Run: headless pygame with SDL's dummy video driver; simulated clock (each Clock.tick advances the game by its frame time, no real sleeping); random seed 0; keys injected as events and as key.get_pressed() state; no mouse input.
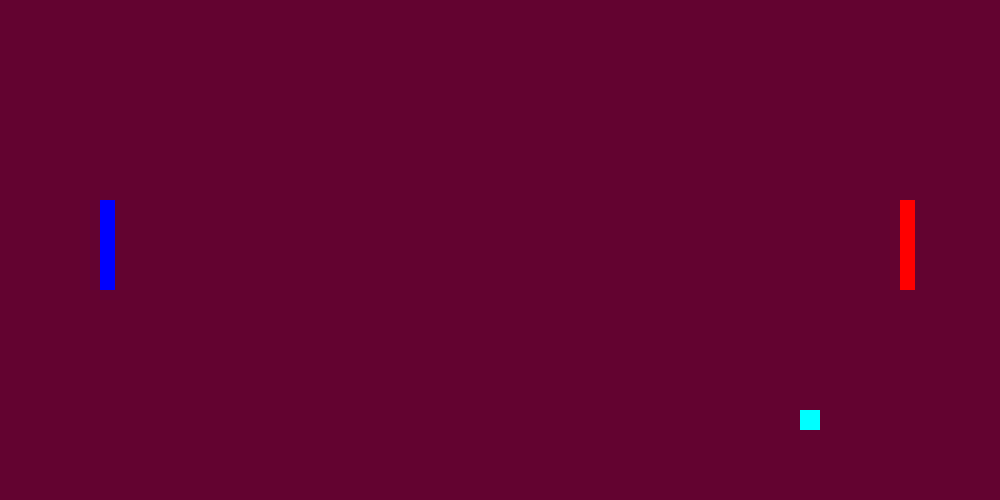
Frame 1 of 4 · flips 1–60 · no input
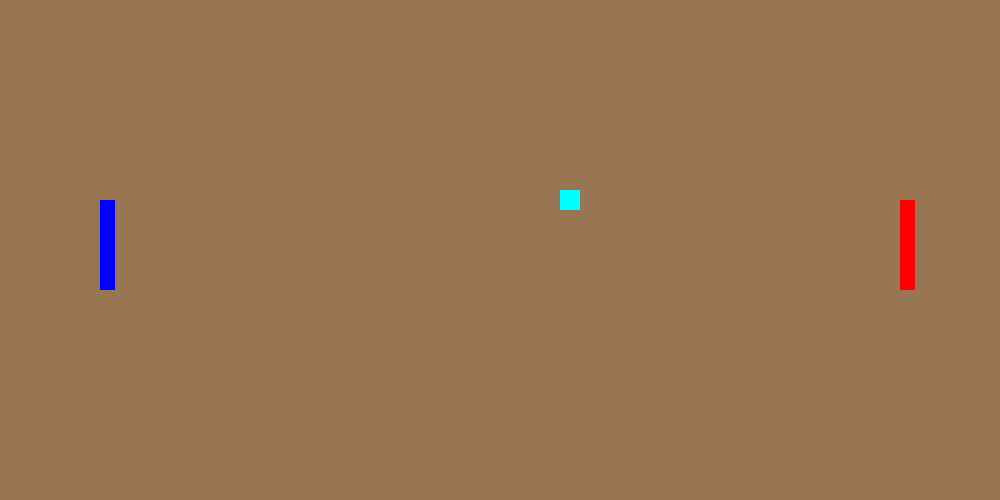
Frame 2 of 4 · flips 61–180 · tapped SPACE, RETURN · held RIGHT (→), D
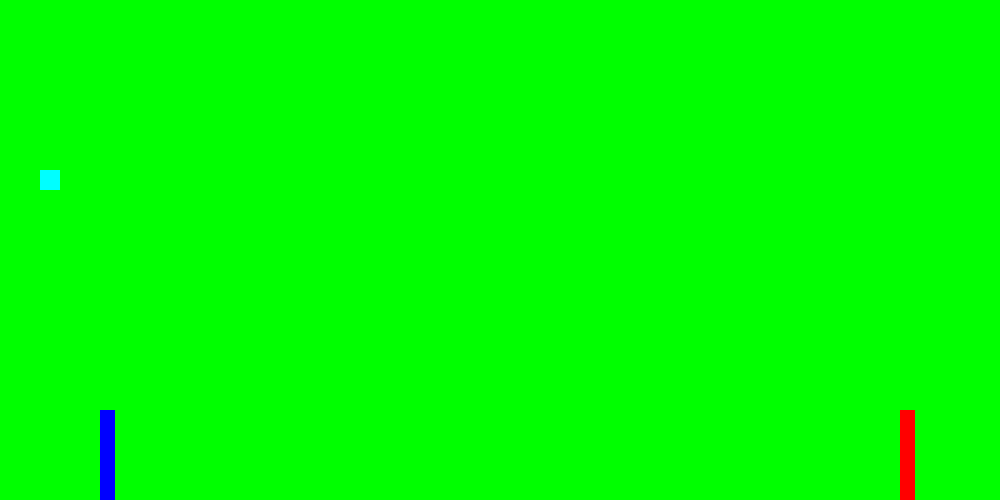
Frame 3 of 4 · flips 181–300 · held DOWN (↓), S
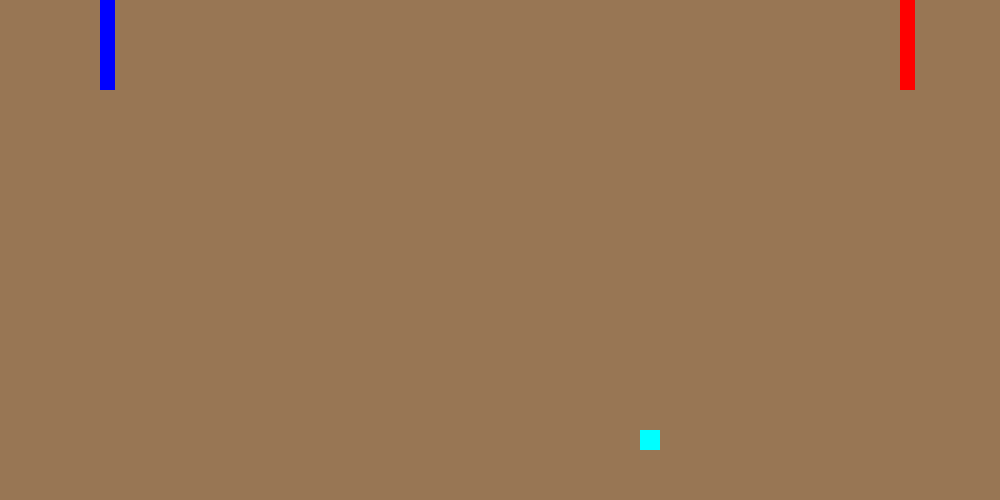
Frame 4 of 4 · flips 301–420 · held LEFT (←), A, UP (↑), W

The pygame program that drew these frames:

# This is pong

# Import
import pygame, sys, random

# Screen size
screen_width = 1000
screen_height = 500
half_width = screen_width // 2
half_height = screen_height // 2
screen = pygame.display.set_mode((screen_width, screen_height))

# Pygame Title
pygame.display.set_caption("Pong")

# Clock
clock = pygame.time.Clock()

# Initiate the pygame
pygame.init()

# State colours
KYLE = (152, 118, 84)
BLACK = (0, 0, 0)
WHITE = (255, 255, 255)
RED = (255, 0, 0)
GREEN = (0, 255, 0)
BLUE = (0, 0, 255)
YELLOW = (255, 255, 0)
AQUA = (0, 255, 255)
PINK = (255, 255, 255)
PURPLE = (99, 3, 48)
DARKGREEN = (1, 50, 32)
ORANGE = (255, 68, 51) 

# Colour change on colision variables
background_colour_change = [KYLE, PURPLE, GREEN, YELLOW]
ball_colour_change = [AQUA, DARKGREEN, ORANGE, PINK]
i = 0
j = 0

# Surfboard variables
surf_x = 15
surf_y = surf_x * 6

# Right surfboard
right_surfboard = pygame.Rect(900, 200, surf_x, surf_y)

# Right surfboard margin - so I can control collisions with a single axis and not just with whe surfboard - prevents ball entering surfboard from top and bouncing through
top_right_surfboard = pygame.Rect(900, 200, surf_x, 2)
bottom_right_surfboard = pygame.Rect(900, 200 + (surf_y - 2), surf_x, 2)

# Left surfboard
left_surfboard = pygame.Rect(100, 200, surf_x, surf_y)

# Left surfboard margin
top_left_surfboard = pygame.Rect(100, 200, surf_x, 2)
bottom_left_surfboard = pygame.Rect(100, 200 + (surf_y - 2), surf_x, 2)

#NOTE: Make left margin and make all margins move with the surfboard then after that, sort collisions :)

# Ball variables
ballsize = 20
ballspeed = 5
ballspeed_x = ballspeed
ballspeed_y = ballspeed
ball = pygame.Rect(half_width, half_height, ballsize, ballsize)

# Game loop
while True:
    for event in pygame.event.get():
        if event.type == pygame.QUIT:
            pygame.quit()
            sys.exit()

    # Keybinds
    key = pygame.key.get_pressed()

    if key[pygame.K_w]:
        if left_surfboard.y - 5 >= 0: # if surfboard y coordinate more than 0
            left_surfboard.y -= 5
            top_left_surfboard.y -= 5
            bottom_left_surfboard.y -= 5
    
    if key[pygame.K_s]:
        if left_surfboard.y + 5 <= screen_height - surf_y: # surf_y is so it dosen't go thru floor cos surfboard collides at top
            left_surfboard.y += 5
            top_left_surfboard.y += 5
            bottom_left_surfboard.y += 5

    if key[pygame.K_UP]:
        if right_surfboard.y - 5 >= 0: # if surfboard y coordinate less than 0
            right_surfboard.y -= 5
            top_right_surfboard.y -= 5
            bottom_right_surfboard.y -= 5

    if key[pygame.K_DOWN]:
        if right_surfboard.y + 5 <= screen_height - surf_y: # surf_y is so it dosen't go thru floor cos surfboard collides at top
            right_surfboard.y += 5
            top_right_surfboard.y += 5
            bottom_right_surfboard.y += 5

    # Move the ball
    ball.x += ballspeed_x
    ball.y += ballspeed_y

    # Colour change loop
    if i != 3:

        # Wall colision check
        if ball.top <= 0 or ball.bottom >= screen_height: # if ball hits top or bottom of screen
            ballspeed_y = -ballspeed_y # move in oppisite y direction
            i += 1
            if i == 3:
                i = 0

        if ball.left <= 0 or ball.right >= screen_width: # if ball hits left or right of screen
            ballspeed_x = -ballspeed_x # move in oppisite x direction
            i += 1
            if i == 3:
                i = 0

        # Background colour
        screen.fill(background_colour_change[i])

    if j != 3:

        #shape = random.randint (1, 1)
        shape = 2
        if shape == 1:
            # Draw ball (circle)
            pygame.draw.circle(screen, ball_colour_change[i], (ball.x, ball.y), 10, 10) #NOTE: Ball collides half way when left colision - pls fix

        if shape == 2:
            # Draw ball (square)
            pygame.draw.rect(screen, ball_colour_change[j], ball)

        if shape == 3:
            # Draw ball (triangle)
            pygame.draw.polygon(screen, ball_colour_change[j], ((25,75),(320,125),(250,375)))

    # Surfboard collision check x
    if ball.colliderect(left_surfboard or left_surfboard) or ball.colliderect(right_surfboard or right_surfboard):
        ballspeed_x = -ballspeed_x
        j +=1
        if j == 3:
            j = 0

    # Surfboard colision check y - if ball hits top or bottom of surfboard then bounce NOTE: Dosen't work yet :(
    if ball.colliderect(top_left_surfboard or bottom_left_surfboard) or ball.colliderect(top_right_surfboard or bottom_right_surfboard):
        ballspeed_y = -ballspeed_y
        j += 1
        if j == 3:
            j = 0
    
# NOTE: fix if statement

    # Draw surfboards
    pygame.draw.rect(screen, BLUE, left_surfboard)
    pygame.draw.rect(screen, RED, right_surfboard)

    # Draw right surfboard margin
    pygame.draw.rect(screen, RED, top_right_surfboard)
    pygame.draw.rect(screen, RED, bottom_right_surfboard)

    # Draw left surfboard margin
    pygame.draw.rect(screen, BLUE, top_left_surfboard)
    pygame.draw.rect(screen, BLUE, bottom_left_surfboard)

    # Display update
    pygame.display.update()

    # Set game fps
    clock.tick(60)
